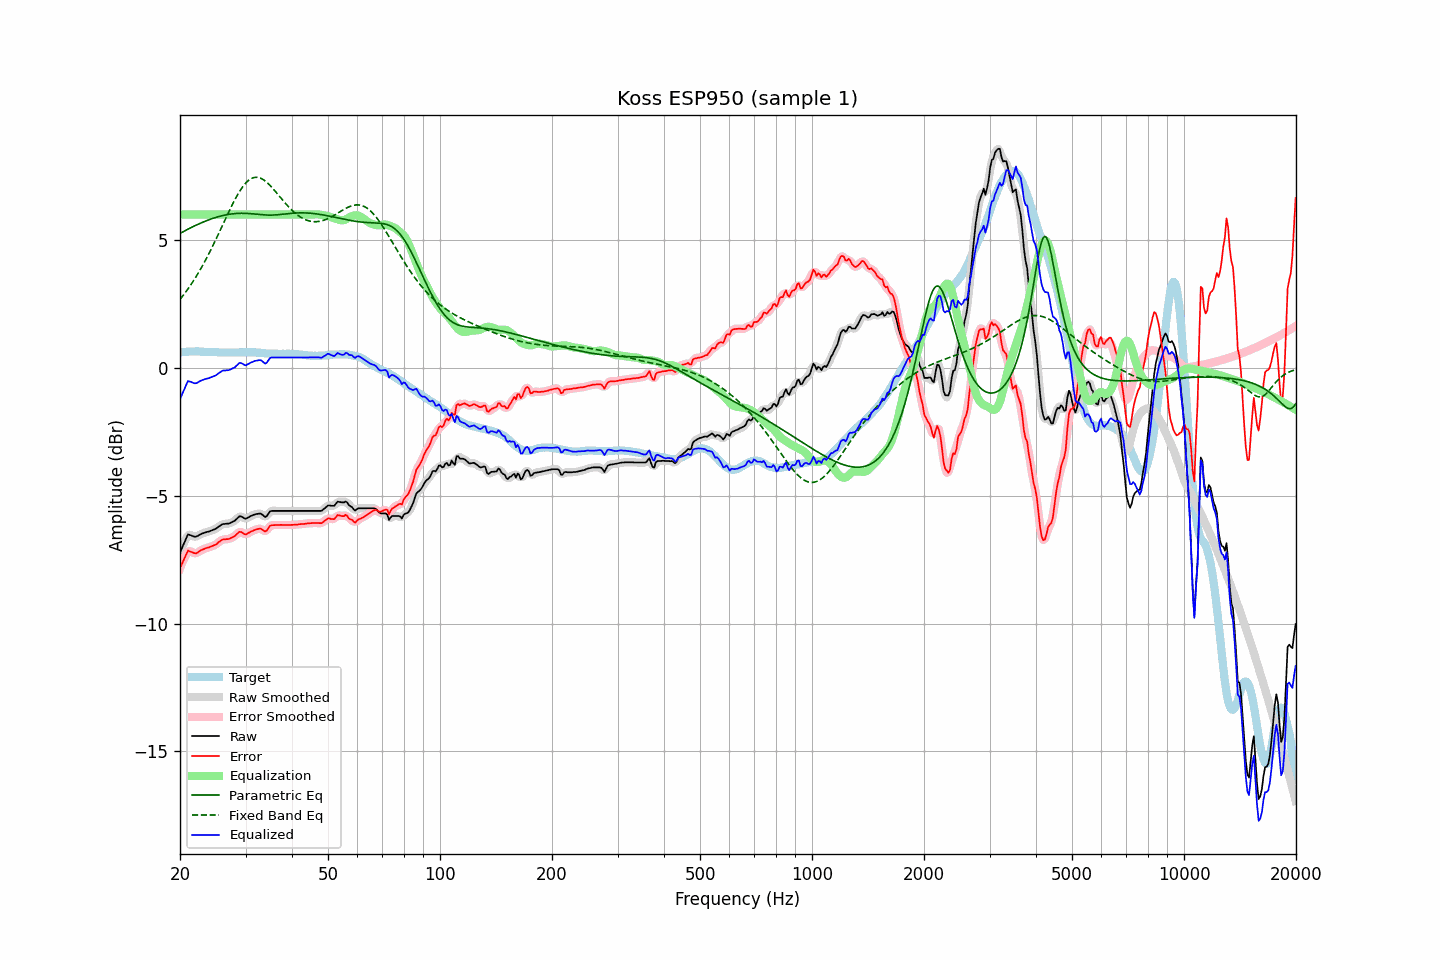

The data file committed next to this chart (first rows):
frequency, raw, error, smoothed, error_smoothed, equalization, parametric_eq, fixed_band_eq, equalized_raw, equalized_smoothed, target
20.00, -7.22, -7.83, -7.24, -7.85, 6.00, 5.26, 2.68, -1.22, -1.24, 0.60
20.20, -7.08, -7.70, -7.07, -7.68, 6.00, 5.29, 2.76, -1.08, -1.07, 0.61
20.40, -6.93, -7.55, -6.91, -7.53, 6.00, 5.33, 2.84, -0.93, -0.91, 0.62
20.61, -6.79, -7.42, -6.77, -7.40, 6.00, 5.36, 2.92, -0.79, -0.77, 0.62
20.81, -6.64, -7.27, -6.64, -7.27, 6.00, 5.39, 3.01, -0.64, -0.64, 0.63
21.02, -6.51, -7.14, -6.55, -7.19, 6.00, 5.43, 3.09, -0.51, -0.55, 0.63
21.23, -6.53, -7.17, -6.52, -7.16, 6.00, 5.46, 3.18, -0.53, -0.52, 0.64
21.44, -6.55, -7.19, -6.54, -7.18, 6.00, 5.49, 3.27, -0.55, -0.54, 0.64
21.66, -6.58, -7.22, -6.58, -7.23, 6.00, 5.52, 3.37, -0.58, -0.58, 0.64
21.87, -6.60, -7.24, -6.60, -7.24, 6.00, 5.55, 3.47, -0.60, -0.60, 0.64
22.09, -6.60, -7.25, -6.59, -7.24, 6.00, 5.58, 3.57, -0.60, -0.59, 0.65
22.31, -6.57, -7.22, -6.57, -7.22, 6.00, 5.61, 3.67, -0.57, -0.57, 0.65
22.54, -6.53, -7.17, -6.54, -7.18, 6.00, 5.64, 3.78, -0.53, -0.54, 0.64
22.76, -6.50, -7.13, -6.50, -7.14, 6.00, 5.67, 3.89, -0.50, -0.50, 0.63
22.99, -6.47, -7.10, -6.47, -7.10, 6.00, 5.69, 4.00, -0.47, -0.47, 0.63
23.22, -6.45, -7.08, -6.45, -7.08, 6.00, 5.72, 4.11, -0.45, -0.45, 0.63
23.45, -6.43, -7.05, -6.43, -7.06, 6.00, 5.75, 4.23, -0.43, -0.43, 0.62
23.69, -6.41, -7.03, -6.41, -7.03, 6.00, 5.77, 4.35, -0.41, -0.41, 0.62
23.92, -6.40, -7.02, -6.40, -7.01, 6.00, 5.79, 4.47, -0.40, -0.40, 0.62
24.16, -6.37, -6.99, -6.37, -6.99, 6.00, 5.82, 4.59, -0.37, -0.37, 0.62
24.40, -6.35, -6.97, -6.35, -6.97, 6.00, 5.84, 4.72, -0.35, -0.35, 0.62
24.65, -6.32, -6.94, -6.33, -6.94, 6.00, 5.86, 4.85, -0.32, -0.33, 0.62
24.89, -6.30, -6.92, -6.29, -6.91, 6.00, 5.88, 4.98, -0.30, -0.29, 0.62
25.14, -6.26, -6.88, -6.26, -6.87, 6.00, 5.90, 5.11, -0.26, -0.26, 0.62
25.39, -6.21, -6.82, -6.21, -6.82, 6.00, 5.92, 5.25, -0.21, -0.21, 0.61
25.65, -6.17, -6.78, -6.17, -6.77, 6.00, 5.93, 5.38, -0.17, -0.17, 0.61
25.91, -6.12, -6.73, -6.13, -6.73, 6.00, 5.95, 5.52, -0.12, -0.13, 0.61
26.16, -6.10, -6.71, -6.11, -6.71, 6.00, 5.96, 5.65, -0.10, -0.11, 0.61
26.43, -6.10, -6.71, -6.10, -6.70, 6.00, 5.98, 5.79, -0.10, -0.10, 0.60
26.69, -6.09, -6.69, -6.09, -6.70, 6.00, 5.99, 5.92, -0.09, -0.09, 0.60
26.96, -6.09, -6.69, -6.09, -6.69, 6.00, 6.00, 6.06, -0.09, -0.09, 0.60
27.23, -6.07, -6.67, -6.07, -6.67, 6.00, 6.01, 6.19, -0.07, -0.07, 0.60
27.50, -6.04, -6.64, -6.05, -6.65, 6.00, 6.02, 6.32, -0.04, -0.05, 0.60
27.77, -6.01, -6.61, -6.01, -6.61, 6.00, 6.03, 6.44, -0.01, -0.01, 0.60
28.05, -5.98, -6.58, -5.97, -6.57, 6.00, 6.04, 6.56, 0.02, 0.03, 0.60
28.33, -5.92, -6.52, -5.92, -6.52, 6.00, 6.04, 6.68, 0.08, 0.08, 0.60
28.62, -5.86, -6.46, -5.86, -6.46, 6.00, 6.04, 6.79, 0.14, 0.14, 0.60
28.90, -5.80, -6.41, -5.82, -6.42, 6.00, 6.05, 6.90, 0.20, 0.18, 0.61
29.19, -5.81, -6.42, -5.82, -6.42, 6.00, 6.05, 6.99, 0.19, 0.18, 0.61
29.48, -5.84, -6.45, -5.84, -6.45, 6.00, 6.05, 7.08, 0.16, 0.16, 0.61
29.78, -5.88, -6.50, -5.87, -6.49, 6.00, 6.05, 7.17, 0.12, 0.13, 0.61
30.08, -5.90, -6.51, -5.88, -6.50, 6.00, 6.04, 7.24, 0.10, 0.12, 0.61
30.38, -5.86, -6.47, -5.87, -6.48, 6.00, 6.04, 7.30, 0.14, 0.13, 0.61
30.68, -5.83, -6.44, -5.83, -6.45, 6.00, 6.04, 7.35, 0.17, 0.17, 0.61
30.99, -5.79, -6.40, -5.80, -6.41, 6.00, 6.03, 7.39, 0.21, 0.20, 0.61
31.30, -5.77, -6.38, -5.77, -6.38, 6.00, 6.03, 7.42, 0.23, 0.23, 0.61
31.61, -5.74, -6.35, -5.74, -6.35, 6.00, 6.02, 7.44, 0.26, 0.26, 0.61
31.93, -5.72, -6.33, -5.72, -6.33, 6.00, 6.01, 7.45, 0.28, 0.28, 0.61
32.24, -5.71, -6.31, -5.70, -6.30, 6.00, 6.01, 7.45, 0.29, 0.30, 0.60
32.57, -5.70, -6.30, -5.70, -6.29, 6.00, 6.00, 7.44, 0.30, 0.30, 0.59
32.89, -5.69, -6.28, -5.71, -6.29, 6.00, 5.99, 7.42, 0.31, 0.29, 0.59
33.22, -5.73, -6.31, -5.74, -6.32, 6.00, 5.99, 7.39, 0.27, 0.26, 0.58
33.55, -5.78, -6.36, -5.79, -6.36, 6.00, 5.98, 7.35, 0.22, 0.21, 0.58
33.89, -5.83, -6.40, -5.81, -6.38, 6.00, 5.98, 7.31, 0.17, 0.19, 0.57
34.23, -5.79, -6.36, -5.77, -6.34, 6.00, 5.98, 7.26, 0.21, 0.23, 0.57
34.57, -5.70, -6.27, -5.71, -6.27, 6.00, 5.98, 7.20, 0.30, 0.29, 0.56
34.92, -5.61, -6.17, -5.64, -6.20, 6.00, 5.98, 7.14, 0.39, 0.36, 0.56
35.27, -5.59, -6.15, -5.59, -6.15, 6.00, 5.98, 7.07, 0.41, 0.41, 0.56
35.62, -5.59, -6.15, -5.58, -6.14, 6.00, 5.98, 7.00, 0.41, 0.42, 0.56
35.97, -5.59, -6.15, -5.59, -6.15, 6.00, 5.98, 6.93, 0.41, 0.41, 0.56
... 635 more rows
